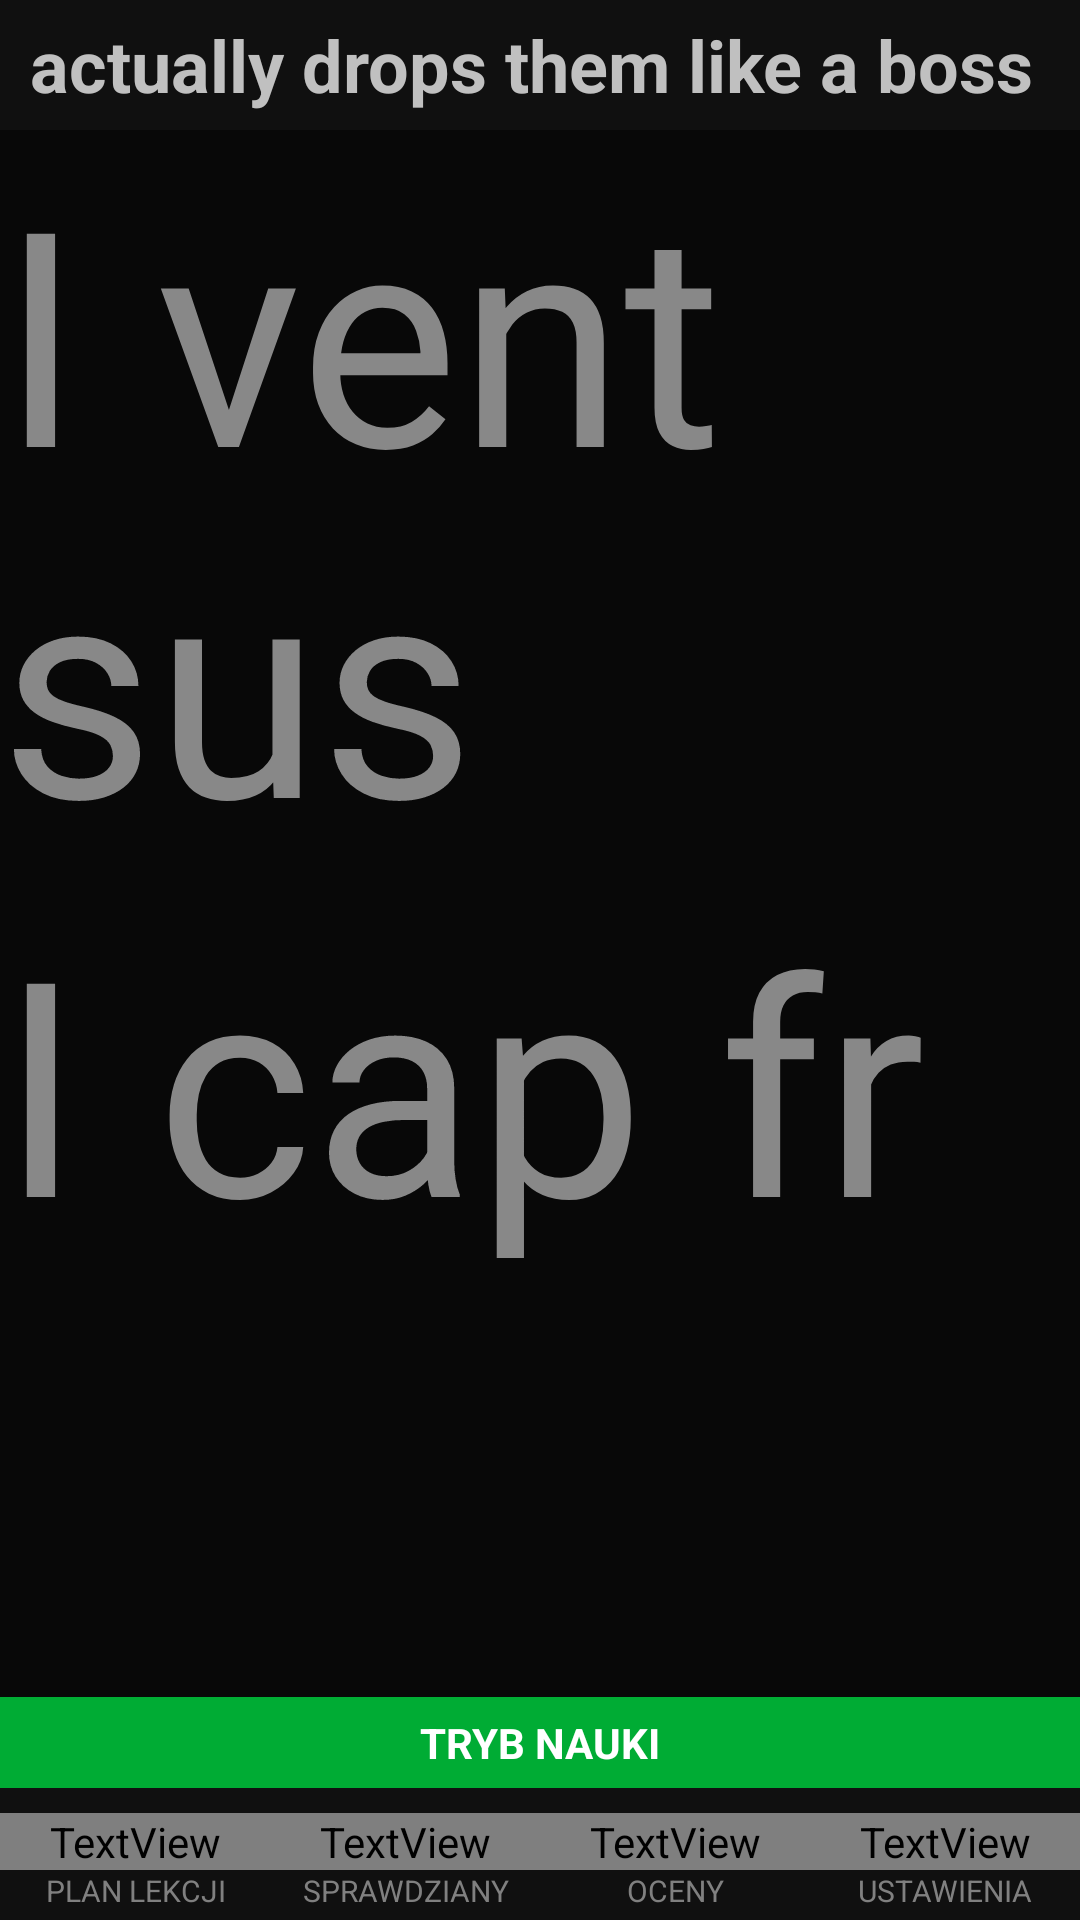

Write the Android layout XML for this screen, with the resource values it uses.
<!-- AndroidManifest.xml: application theme Theme.Aiorg -->
<!-- res/layout/home.xml -->
<?xml version="1.0" encoding="utf-8"?>
<LinearLayout xmlns:android="http://schemas.android.com/apk/res/android"
              xmlns:app="http://schemas.android.com/apk/res-auto" android:layout_width="match_parent"
              android:layout_height="match_parent" android:orientation="vertical">

    <TextView
        android:id="@+id/header"
        android:layout_width="match_parent"
        android:layout_height="0dp"
        android:layout_weight="10"
        android:background="@color/header_background"
        android:gravity="center_vertical"
        android:paddingStart="10dp"
        android:paddingLeft="10dp"
        android:paddingTop="5dp"
        android:paddingRight="10dp"
        android:paddingBottom="5dp"
        android:text="actually drops them like a boss"
        android:textColor="@color/header_foreground"
        android:textSize="24sp"
        android:textStyle="bold"/>

    <ScrollView
        android:layout_width="match_parent"
        android:layout_height="0dp"
        android:layout_weight="120"
        android:background="@color/background"
        android:scrollbars="none">

        <LinearLayout
            android:id="@+id/homeScreen"
            android:layout_width="match_parent"
            android:layout_height="match_parent"
            android:orientation="vertical">

            <TextView
                android:id="@+id/textView2"
                android:layout_width="wrap_content"
                android:layout_height="wrap_content"
                android:text="I vent sus"
                android:textSize="100sp" />

            <TextView
                android:id="@+id/textView4"
                android:layout_width="wrap_content"
                android:layout_height="wrap_content"
                android:text="I cap fr"
                android:textSize="100sp" />

        </LinearLayout>
    </ScrollView>

    <TextView
        android:id="@+id/studyButton"
        android:layout_width="match_parent"
        android:layout_height="0dp"
        android:layout_weight="7"
        android:background="@color/nav_background_study"
        android:gravity="center"
        android:text="TRYB NAUKI"
        android:textColor="@color/nav_foreground_study"
        android:textStyle="bold" />

    <LinearLayout
        android:layout_width="match_parent"
        android:layout_height="0dp"
        android:layout_weight="10"
        android:background="@color/nav_background"
        android:orientation="horizontal"
        android:paddingBottom="3sp">

        <LinearLayout
            android:id="@+id/timetableLayout"
            android:layout_width="match_parent"
            android:layout_height="match_parent"
            android:layout_weight="1"
            android:gravity="bottom"
            android:orientation="vertical">

            <TextView
                android:layout_width="match_parent"
                android:layout_height="wrap_content"
                android:fontFamily="@font/fa_regular"
                android:gravity="center"
                android:text="@string/timetable_icon"
                android:textColor="@color/nav_foreground"
                android:textSize="20sp" />

            <TextView
                android:layout_width="match_parent"
                android:layout_height="wrap_content"
                android:gravity="center"
                android:text="@string/timetable_label"
                android:textAllCaps="true"
                android:textColor="@color/nav_foreground"
                android:textSize="10sp" />
        </LinearLayout>

        <LinearLayout
            android:id="@+id/examsLayout"
            android:layout_width="match_parent"
            android:layout_height="match_parent"
            android:layout_weight="1"
            android:gravity="bottom"
            android:orientation="vertical">

            <TextView
                android:layout_width="match_parent"
                android:layout_height="wrap_content"
                android:fontFamily="@font/fa_solid"
                android:gravity="center"
                android:text="@string/exams_icon"
                android:textColor="@color/nav_foreground"
                android:textSize="20sp" />

            <TextView
                android:layout_width="match_parent"
                android:layout_height="wrap_content"
                android:gravity="center"
                android:text="@string/exams_label"
                android:textAllCaps="true"
                android:textColor="@color/nav_foreground"
                android:textSize="10sp" />
        </LinearLayout>

        <LinearLayout
            android:id="@+id/gradesLayout"
            android:layout_width="match_parent"
            android:layout_height="match_parent"
            android:layout_weight="1"
            android:gravity="bottom"
            android:orientation="vertical">

            <TextView
                android:layout_width="match_parent"
                android:layout_height="wrap_content"
                android:fontFamily="@font/fa_solid"
                android:gravity="center"
                android:text="@string/grades_icon"
                android:textColor="@color/nav_foreground"
                android:textSize="20sp" />

            <TextView
                android:layout_width="match_parent"
                android:layout_height="wrap_content"
                android:gravity="center"
                android:text="@string/grades_label"
                android:textAllCaps="true"
                android:textColor="@color/nav_foreground"
                android:textSize="10sp" />
        </LinearLayout>

        <LinearLayout
            android:id="@+id/settingsLayout"
            android:layout_width="match_parent"
            android:layout_height="match_parent"
            android:layout_weight="1"
            android:gravity="bottom"
            android:orientation="vertical">

            <TextView
                android:layout_width="match_parent"
                android:layout_height="wrap_content"
                android:fontFamily="@font/fa_solid"
                android:gravity="center"
                android:text="@string/settings_icon"
                android:textColor="@color/nav_foreground"
                android:textSize="20sp" />

            <TextView
                android:layout_width="match_parent"
                android:layout_height="wrap_content"
                android:gravity="center"
                android:text="@string/settings_label"
                android:textAllCaps="true"
                android:textColor="@color/nav_foreground"
                android:textSize="10sp" />
        </LinearLayout>
    </LinearLayout>

</LinearLayout>
<!-- resources referenced by this layout -->
<resources>
  <color name="background">#FF080808</color>
  <color name="header_background">#FF101010</color>
  <color name="header_foreground">#FFC0C0C0</color>
  <color name="nav_background">#FF101010</color>
  <color name="nav_background_study">#FF00AC34</color>
  <color name="nav_foreground">#FF808080</color>
  <color name="nav_foreground_study">#FFFFFFFF</color>
  <string name="exams_icon"></string>
  <string name="exams_label">Sprawdziany</string>
  <string name="grades_icon">5</string>
  <string name="grades_label">Oceny</string>
  <string name="settings_icon"></string>
  <string name="settings_label">Ustawienia</string>
  <string name="timetable_icon"></string>
  <string name="timetable_label">Plan lekcji</string>
  <style name="Theme.Aiorg" parent="Theme.MaterialComponents.DayNight.NoActionBar">
          
          <item name="colorPrimary">#1d2ca1</item>
          <item name="colorPrimaryVariant">#142398</item>
          <item name="colorOnPrimary">@color/white</item>
          
          <item name="colorSecondary">@color/teal_200</item>
          <item name="colorSecondaryVariant">@color/teal_700</item>
          <item name="colorOnSecondary">@color/black</item>
          
          
          <item name="android:colorBackground">#444444</item>
          <item name="android:textColor">#888888</item>
          
          
      </style>
  <color name="white">#FFFFFFFF</color>
  <color name="teal_200">#FF03DAC5</color>
  <color name="teal_700">#FF018786</color>
  <color name="black">#FF000000</color>
</resources>
